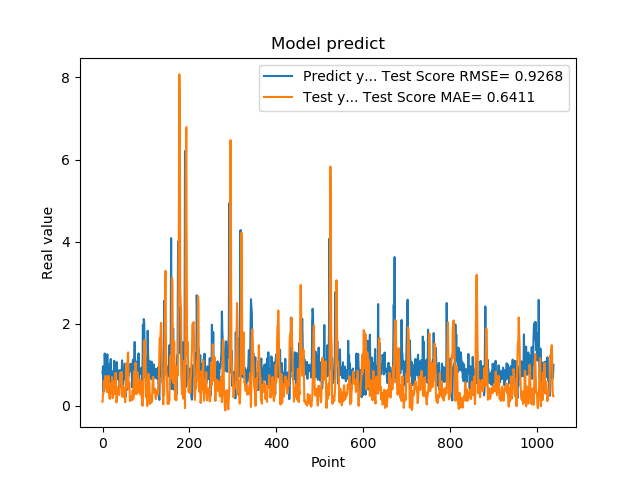

The file beside this chart, header and first rows:
7.976629734039306641e-01, 1.011880021319239431e-01
9.608020186424257592e-01, 2.881070293230352242e-01
3.470349907875061035e-01, 2.927949172897008623e-01
9.546210169792177513e-01, 6.056866140727731329e-01
5.251880288124084473e-01, 4.256468534797014924e-01
1.275226235389709695e+00, 4.884970040223380328e-01
8.723750114440917969e-01, 5.289254151880516952e-01
7.321749925613403320e-01, 7.334638917765371469e-01
7.640249729156494141e-01, 4.461951960412304796e-01
4.752210080623626154e-01, 3.947360969826598232e-01
7.414129972457885742e-01, 3.387964145499852697e-01
1.258002042770385520e+00, 3.356243226061516038e-01
7.274609804153442383e-01, 4.127447620141343476e-01
7.892770171165466309e-01, 6.739048826229119271e-01
6.914690136909484863e-01, 7.342712650203038205e-01
7.093830108642578125e-01, 2.717737578347219629e-01
1.014547944068908691e+00, 1.811313834581814719e-01
4.182830154895783026e-01, 1.702250649790627568e-01
1.002280950546264648e+00, 5.520145887848446620e-01
1.143296003341674805e+00, 4.908643899101108321e-01
6.746559739112854004e-01, 2.986609844115009071e-01
6.009536385536193848e-01, 4.775427710015622829e-01
6.538079977035522461e-01, 7.055004241822143696e-01
7.814120054244995117e-01, 1.877571915928792634e-01
8.469259738922119141e-01, 2.304455484005747956e-01
6.482390165328979492e-01, 3.716873863563333047e-01
5.623700022697448730e-01, 5.937466476165507157e-01
1.099647998809814453e+00, 5.599751103836257959e-01
9.541710019111632191e-01, 2.884053526259094946e-01
6.694499850273132324e-01, 3.758905642488786780e-01
6.464660167694091797e-01, 8.061991317445642569e-01
8.223180174827575684e-01, 6.065251243419577110e-01
8.300920128822326660e-01, 8.509036287788243613e-02
1.067314028739929199e+00, 1.546715998555925065e-01
6.827279925346374512e-01, 3.353136246103797791e-01
6.464239954948425293e-01, 4.469296543454796544e-01
6.881093978881835938e-01, 4.275702834713163147e-01
6.500350236892700195e-01, 3.060169403561588952e-01
8.693690299987792969e-01, 2.650153590271143167e-01
4.518609941005706787e-01, 3.134512988256328847e-01
4.952389895915984552e-01, 6.689760439300521666e-01
6.850870251655578613e-01, 8.101396040367906393e-01
8.653740286827087402e-01, 6.613477476274383093e-01
7.400469779968261719e-01, 5.693105079062645846e-01
8.204330205917358398e-01, 8.251337419569384490e-01
1.108605027198791504e+00, 4.821500173289189894e-01
4.751499891281127930e-01, 2.219512041012149106e-01
9.457899928092955433e-01, 4.994652108003977964e-01
7.877500057220458984e-01, 4.554909197455124237e-01
9.367713332176208496e-01, 2.450011839411976866e-01
6.470239758491516113e-01, 2.083735078438332111e-01
1.029777050018310325e+00, 4.273245363752741777e-01
9.328820109367371716e-01, 9.035940245908179180e-02
7.528370022773742676e-01, 2.737244421974324715e-01
2.307340055704117099e-01, 4.465314508760332424e-01
8.772729635238647461e-01, 1.032270464896937412e+00
7.876309752464294434e-01, 5.133820259916802575e-01
3.992269933223724365e-01, 4.868028560111304914e-01
9.923512339591979980e-01, 1.223203876659514577e+00
7.200859785079956055e-01, 1.302166371839054371e+00
7.269890308380126953e-01, 4.137903143369186520e-01
... 979 more rows
